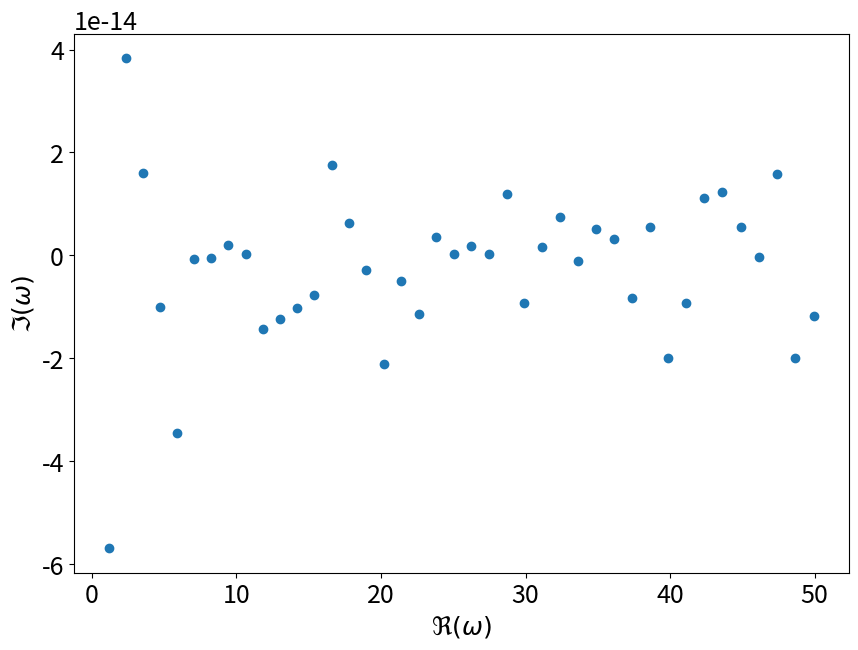

This figure's Python source:
import numpy as np
import scipy.linalg as sl
from scipy.special import lambertw
from dataclasses import dataclass
import matplotlib.pyplot as plt

plt.rcParams["figure.figsize"] = (10,7)
plt.rcParams["axes.titlesize"] = 20
plt.rcParams["axes.labelsize"] = 18
plt.rcParams["xtick.labelsize"] = 18
plt.rcParams["ytick.labelsize"] = 18
plt.rcParams["legend.fontsize"] = 16
# NOTE: have set face color in plt.figure command not in rcParams,
# otherwise the ticks background is transparent in vscode

class Spectral:
    def __init__(self, N:int, domain:str, method:str) -> None:
        """
        domain: either "symmetric" or "nonsymmetric"
        method: either "FD" (finite difference) or "CH" (chebyshev)
        """
        self.N = N
        self.domain = domain
        if method == "FD":
            self.x, self.D1, self.D2 = self.matrix_FD()
        if method == "CH":
            self.x, self.D1, self.D2 = self.matrix_CH()


    def matrix_FD(self):
        """
        Finite difference differentiation matrix d/dx
        Central difference method.
        
        input: 
            N(int) number of grids
            domain(str): can be "symmetric" or "nonsymmetric"
        output:
            grid points array x
            differential operators d/dx and d^2/dx^2 in matrix form 
        """
        N = self.N 
        domain = self.domain
        if domain == "symmetric":
            x = np.linspace(-1,1,N)
            h = np.abs(x[1]-x[0])
        elif domain == "nonsymmetric":
            h = 1/N
            x = np.arange(h,1+h,h)
        else:
            raise NameError(f"Valid domain types are 'symmetric' and 'nonsymmetric'")

        # 2nd-order finite difference
        D1 = np.diag(0.5/h*np.ones(N-1), k=1) + np.diag(-0.5/h*np.ones(N-1), k=-1)
        D2 = np.diag(-2/h**2*np.ones(N), k=0) + np.diag(1/h**2*np.ones(N-1), k=1) + np.diag(1/h**2*np.ones(N-1), k=-1)
        
        return x, D1, D2


    def matrix_CH(self):
        """
        Chebyshev differentiation matrix d/dx
        
        input: 
            N(int) number of grids
            domain(str): can be "symmetric" or "nonsymmetric"
        output:
            grid points array x
            differential operators d/dx and d^2/dx^2 in matrix form 
        """
        N = self.N 
        domain = self.domain
        if domain == "symmetric":
            x = np.cos(np.pi*np.arange(N+1)/N)
        elif domain == "nonsymmetric":
            x = np.cos(np.pi*np.arange(N+1)/N)
            x = (x+1)/2
        else:
            raise NameError(f"Valid domain types are 'symmetric' and 'nonsymmetric'")
        x = x.reshape(-1,1) # to column vector

        c = np.pad(np.ones(N-1), 1, constant_values=[2]) * (-1)**np.arange(N+1)
        c = c.reshape(-1,1)
        X = np.repeat(x, N+1, axis=1) # make N+1 duplicated columns
        dX = X - X.T
        D = (c@(1/c).T) / (dX+np.eye(N+1)) # off-diagonal entries
        D = D - np.diag(np.sum(D.T, axis=0))
        D2 = D@D
        
        return x.flatten(), D, D2


@dataclass
class Params:
    """
    Problem config
    constant_v: is this problem constant v ?
    accelerating: is this accelerating case ?
    Mm: mid velocity

    Magnetic field 
    B0: amplitude of B
    R: mirror ratio
    Bm: mid point B
    Delta: width of B peak
    """
    Mm: float
    constant_v: bool = None
    accelerating: bool = None

    B0: float = 1
    R: float = 1.5
    Bm: float = 1+R
    Delta: float = 0.1/0.3

    def __post_init__(self):
        if (self.constant_v is None) and (self.accelerating is None):
            raise RuntimeError("Must initialize at least one of `constant_v` and `accelerating` ")
        

class Nozzle:
    """ Investigate the instability of magnetic nozzle using finite difference discretization """
    def __init__(self, params: Params, x: np.array) -> None:
        # params
        Mm = params.Mm
        constant_v = params.constant_v
        accelerating = params.accelerating

        B0 = params.B0
        R = params.R
        Bm = params.Bm
        Delta = params.Delta
        
        # mesh
        self.x = x 

        # velocity normalized to sound speed
        # k=-1: supersonic branch
        # k=0: subsonic branch
        B = lambda x: B0*(1+R*np.exp(-(x/Delta)**2))
        W = lambda x,k: np.real(lambertw(x,k=k)) # I only need the real parts
        M = lambda x, Mm, k: np.sqrt( -W(-Mm**2 * (B(x)/Bm)**2 * np.exp(-Mm**2), k=k) )

        if constant_v:
            self.v0 = Mm*np.ones_like(x) # constant v=0.1
        else:
            if Mm < 1:
                self.v0 = M(x, Mm=Mm, k=0) # subsonic velocity profile, M_m < 1
            elif Mm == 1:
                # transonic profile, accelerating/decelerating
                if accelerating:
                    self.v0 = np.concatenate([M(x[x<0], Mm=1, k=0), [1], M(x[x>0], Mm=1, k=-1)]) # accelerating velocity profile
                else:
                    self.v0 = np.concatenate([M(x[x<0], Mm=1, k=-1), [1], M(x[x>0], Mm=1, k=0)]) # decelerating velocity profile
            else:
                self.v0 = M(x, Mm=Mm, k=-1) # supersonic velocity profile, M_m > 1

    def polyeig(self, *A: np.array):
        """
        Solve the polynomial eigenvalue problem:
            (e^0 A0 + e^1 A1 +...+  e^p Ap)x=0 

        Return the eigenvectors [x_i] and eigenvalues [e_i] that are solutions.

        Usage:
            X,e = polyeig(A0,A1,..,Ap)

        Most common usage, to solve a second order system: (K + C e + M e**2) x =0
            X,e = polyeig(K,C,M)

        """
        n = A[0].shape[0]
        l = len(A)-1 
        # Assemble matrices for generalized problem
        C = np.block([
            [np.zeros((n*(l-1),n)), np.eye(n*(l-1))],
            [-np.column_stack( A[0:-1])]
            ])
        D = np.block([
            [np.eye(n*(l-1)), np.zeros((n*(l-1), n))],
            [np.zeros((n, n*(l-1))), A[-1]]
            ])
        # Solve generalized eigenvalue problem
        e, X = sl.eig(C, D)
        if np.all(np.isreal(e)):
            e=np.real(e)
        X=X[:n,:]

        # Scaling each mode by max
        X /= np.tile(np.max(np.abs(X),axis=0), (n,1))
        return X, e 

    def solve(self, *matrices: np.array):
        """ 
        If len(matrices)==1, then we are solving A@v = lambda*v 
        If len(matrices)>1, then we are solving polynomial eigenvalue problem
        """
        if len(matrices) == 1:
            self.omega, V = np.linalg.eig(matrices[0])
            # only need half of the eigenvector
            self.V = np.pad(V[:int(V.shape[0]/2)], ((1,1),(0,0)))
        else:
            V, self.omega = self.polyeig(matrices)
            self.V = np.pad(V, ((1,1),(0,0)))

    
    def sort_solutions(self, real_range: list=[0,50], imag_range: list=[]):
        selection = (self.omega.real > real_range[0]) & (self.omega.real < real_range[1])
        self.omega = self.omega[selection]
        self.V = self.V[:,selection]
        if imag_range:
            print("jere")
            selection = (self.omega.imag > imag_range[0]) & (self.omega.imag < imag_range[1])
            self.omega = self.omega[selection]
            self.V = self.V[:,selection]
        
        ind = np.argsort(self.omega.real)
        self.omega = self.omega[ind]
        self.V = self.V[:,ind]

    def plot_eigenvalues(self):
        # have to manually set face color here because of weird vscode behavior
        _, ax = plt.subplots(facecolor="white")
        plt.plot(self.omega.real, self.omega.imag, 'o')
        plt.xlabel("$\Re(\omega)$")
        plt.ylabel("$\Im(\omega)$")
        return ax

    def plot_eigenfunctions(self, num_funcs:int=3):
        _, ax = plt.subplots(facecolor="white")
        for i in range(num_funcs):
            plt.plot(self.x, self.V[:,i].real, color=f"C{i}")
            plt.plot(self.x, self.V[:,i].imag, '--', color=f"C{i}")
            plt.xlabel("x")
            plt.ylabel("v")
        return ax


if __name__ == '__main__':
    N = 101
    spectral = Spectral(N, "symmetric", "FD")
    params = Params(Mm=0.5, constant_v=True)
    nozzle = Nozzle(params, spectral.x)
    v0 = nozzle.v0
    x = spectral.x
    D1 = spectral.D1
    D2 = spectral.D2

    I = np.eye(*D1.shape)
    A11 = np.zeros_like(D1)
    A12 = I
    A21 = -np.diag(1-v0**2)@D2 \
            + np.diag((3*v0 + 1/v0)*(D1@v0))@D1 \
            + np.diag((1-1/v0**2)*(D1@v0)**2) \
            + np.diag((v0+1/v0)*(D2@v0))
    A22 = -2j*(np.diag(v0)@D1 + np.diag(D1@v0)) #- eta*np.diag(v0)@D2

    A = np.block([[A11[1:-1,1:-1], A12[1:-1,1:-1]],[A21[1:-1,1:-1], A22[1:-1,1:-1]]])
    nozzle.solve(A)
    nozzle.sort_solutions()
    nozzle.plot_eigenvalues()
    plt.show()